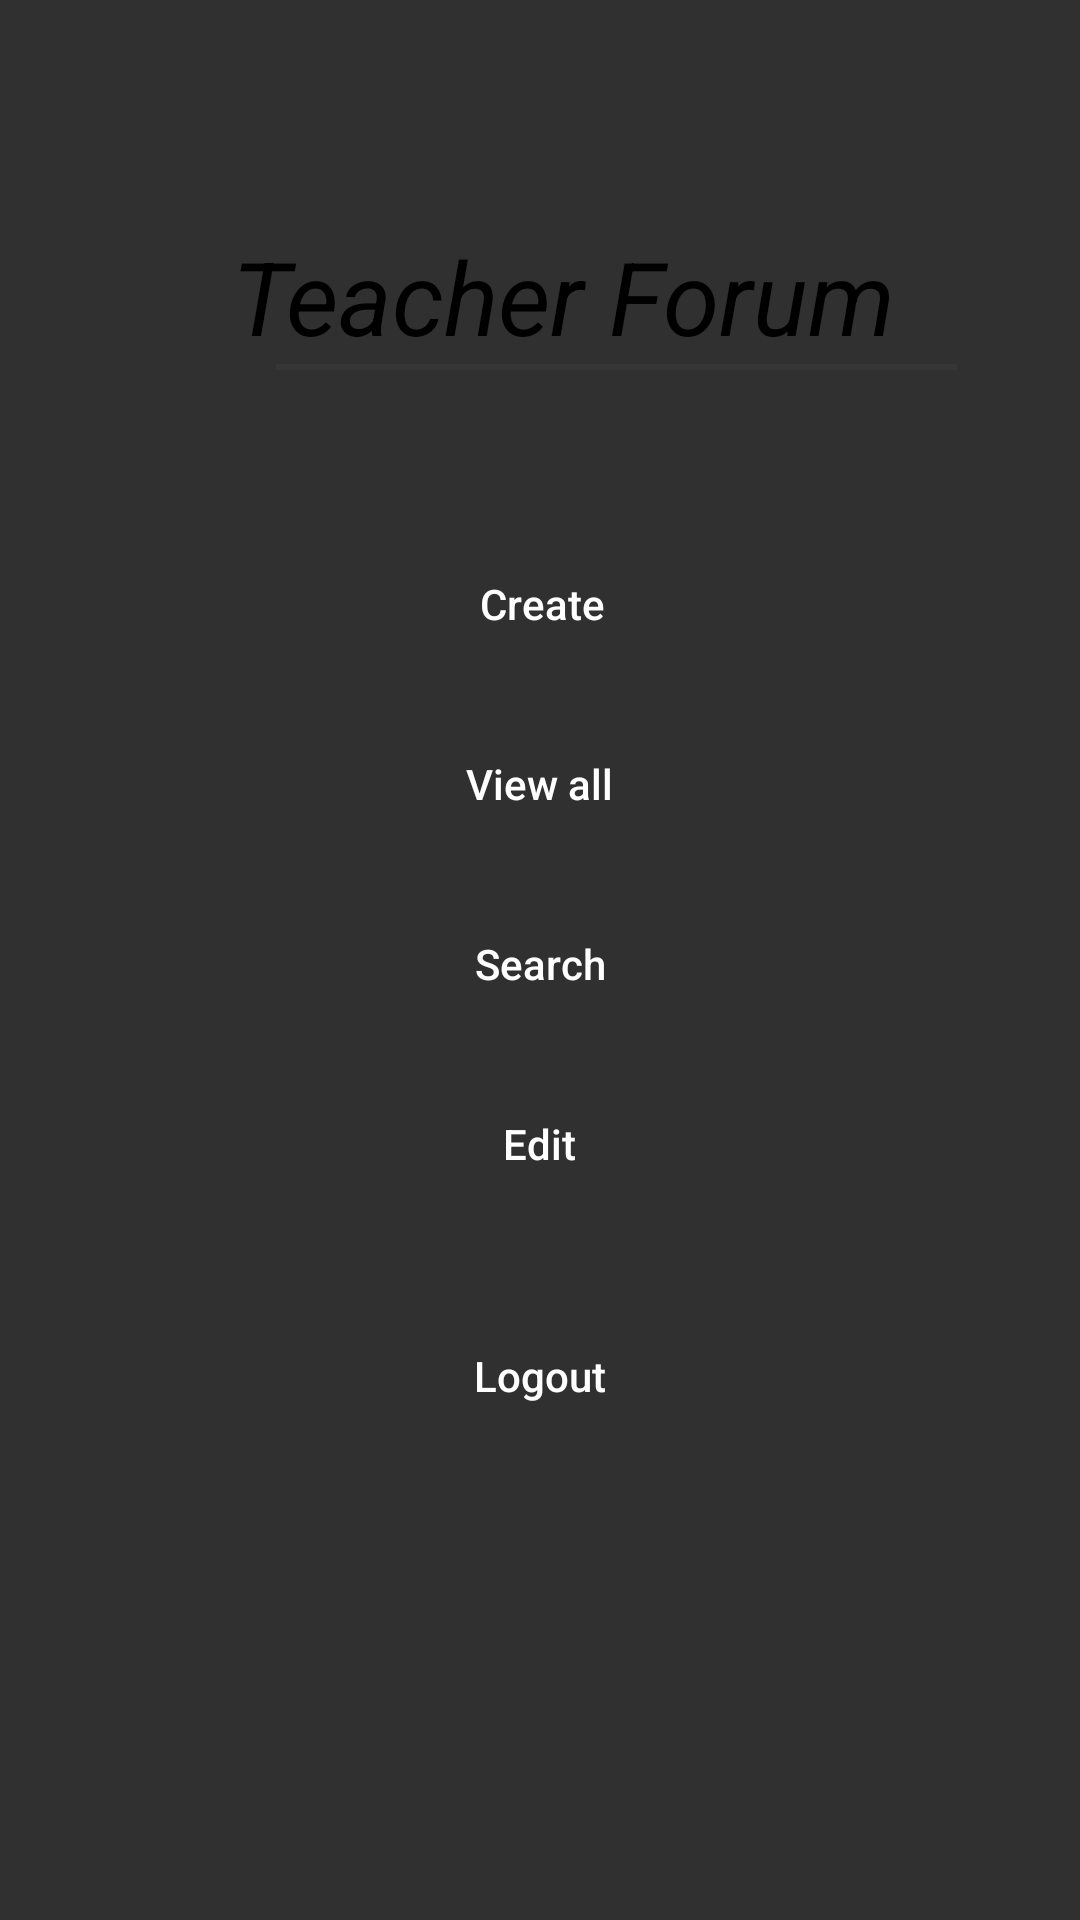

The Android layout XML behind this screen, and the referenced resources:
<!-- AndroidManifest.xml: application theme Theme.AppCompat.NoActionBar -->
<!-- res/layout/activity_teacher_home.xml -->
<?xml version="1.0" encoding="utf-8"?>
<androidx.constraintlayout.widget.ConstraintLayout xmlns:android="http://schemas.android.com/apk/res/android"
    xmlns:app="http://schemas.android.com/apk/res-auto"
    xmlns:tools="http://schemas.android.com/tools"
    android:layout_width="match_parent"
    android:layout_height="match_parent"
    tools:context=".TeacherHome"
    android:background="@drawable/view_bg">

    <TextView
        android:id="@+id/textView4"
        android:layout_width="wrap_content"
        android:layout_height="wrap_content"
        android:layout_marginTop="76dp"
        android:text="Teacher Forum"
        android:textStyle="italic"
        android:layout_marginLeft="15dp"
        android:textColor="#000000"
        android:textSize="34sp"
        android:textAlignment="center"
        app:layout_constraintEnd_toEndOf="parent"
        app:layout_constraintStart_toStartOf="parent"
        app:layout_constraintTop_toTopOf="parent" />

    <ProgressBar
        android:id="@+id/progressBar"
        style="?android:attr/progressBarStyleHorizontal"
        android:layout_width="227dp"
        android:layout_height="2dp"
        android:layout_marginStart="15dp"
        android:background="@color/black"
        android:textAlignment="center"
        app:layout_constraintEnd_toEndOf="@+id/textView4"
        app:layout_constraintHorizontal_bias="0.0"
        app:layout_constraintStart_toStartOf="@+id/textView4"
        app:layout_constraintTop_toBottomOf="@+id/textView4" />

    <Button
        android:id="@+id/button"
        android:layout_width="225dp"
        android:layout_height="wrap_content"
        android:layout_marginTop="56dp"
        android:background="@drawable/button_bg"
        android:onClick="CreateOnClick"
        android:text="Create"
        android:textAllCaps="false"
        android:textColor="#FFFFFF"
        app:layout_constraintEnd_toEndOf="parent"
        app:layout_constraintHorizontal_bias="0.505"
        app:layout_constraintStart_toStartOf="parent"
        app:layout_constraintTop_toBottomOf="@+id/textView4" />

    <Button
        android:background="@drawable/button_bg"
        android:id="@+id/button4"
        android:layout_width="225dp"
        android:layout_height="wrap_content"
        android:layout_marginTop="12dp"
        android:onClick="SearchOnClick"
        android:text="Search"
        android:textAllCaps="false"
        android:textColor="#FFFFFF"
        app:layout_constraintEnd_toEndOf="parent"
        app:layout_constraintStart_toStartOf="parent"
        app:layout_constraintTop_toBottomOf="@+id/button7" />

    <Button
        android:id="@+id/button5"
        android:background="@drawable/button_bg"
        android:layout_width="225dp"
        android:layout_height="wrap_content"
        android:layout_marginTop="12dp"
        android:onClick="EditOnClick"
        android:text="Edit"
        android:textAllCaps="false"
        android:textColor="#FFFFFF"
        app:layout_constraintEnd_toEndOf="parent"
        app:layout_constraintHorizontal_bias="0.498"
        app:layout_constraintStart_toStartOf="parent"
        app:layout_constraintTop_toBottomOf="@+id/button4" />

    <Button
        android:id="@+id/button13"
        android:layout_width="0dp"
        android:layout_height="wrap_content"
        android:layout_marginBottom="128dp"
        android:background="@drawable/button_bg"
        android:onClick="logout"
        android:text="Logout"
        android:textAllCaps="false"
        android:textColor="#FFFFFF"
        app:layout_constraintBottom_toBottomOf="parent"
        app:layout_constraintEnd_toEndOf="parent"
        app:layout_constraintStart_toStartOf="parent"
        app:layout_constraintTop_toBottomOf="@+id/button5"
        app:layout_constraintWidth_percent=".8" />

    <Button
        android:background="@drawable/button_bg"
        android:id="@+id/button7"
        android:layout_width="225dp"
        android:layout_height="wrap_content"
        android:layout_marginTop="12dp"
        android:onClick="ViewOnClick"
        android:text="View all"
        android:textAllCaps="false"
        android:textColor="#FFFFFF"
        app:layout_constraintEnd_toEndOf="parent"
        app:layout_constraintHorizontal_bias="0.498"
        app:layout_constraintStart_toStartOf="parent"
        app:layout_constraintTop_toBottomOf="@+id/button" />

</androidx.constraintlayout.widget.ConstraintLayout>
<!-- resources referenced by this layout -->
<resources>

  <!-- not gathered from this repository: default colours our renderer supplied (Android Studio template values) -->
  <color name="black">#FF000000</color>
</resources>
